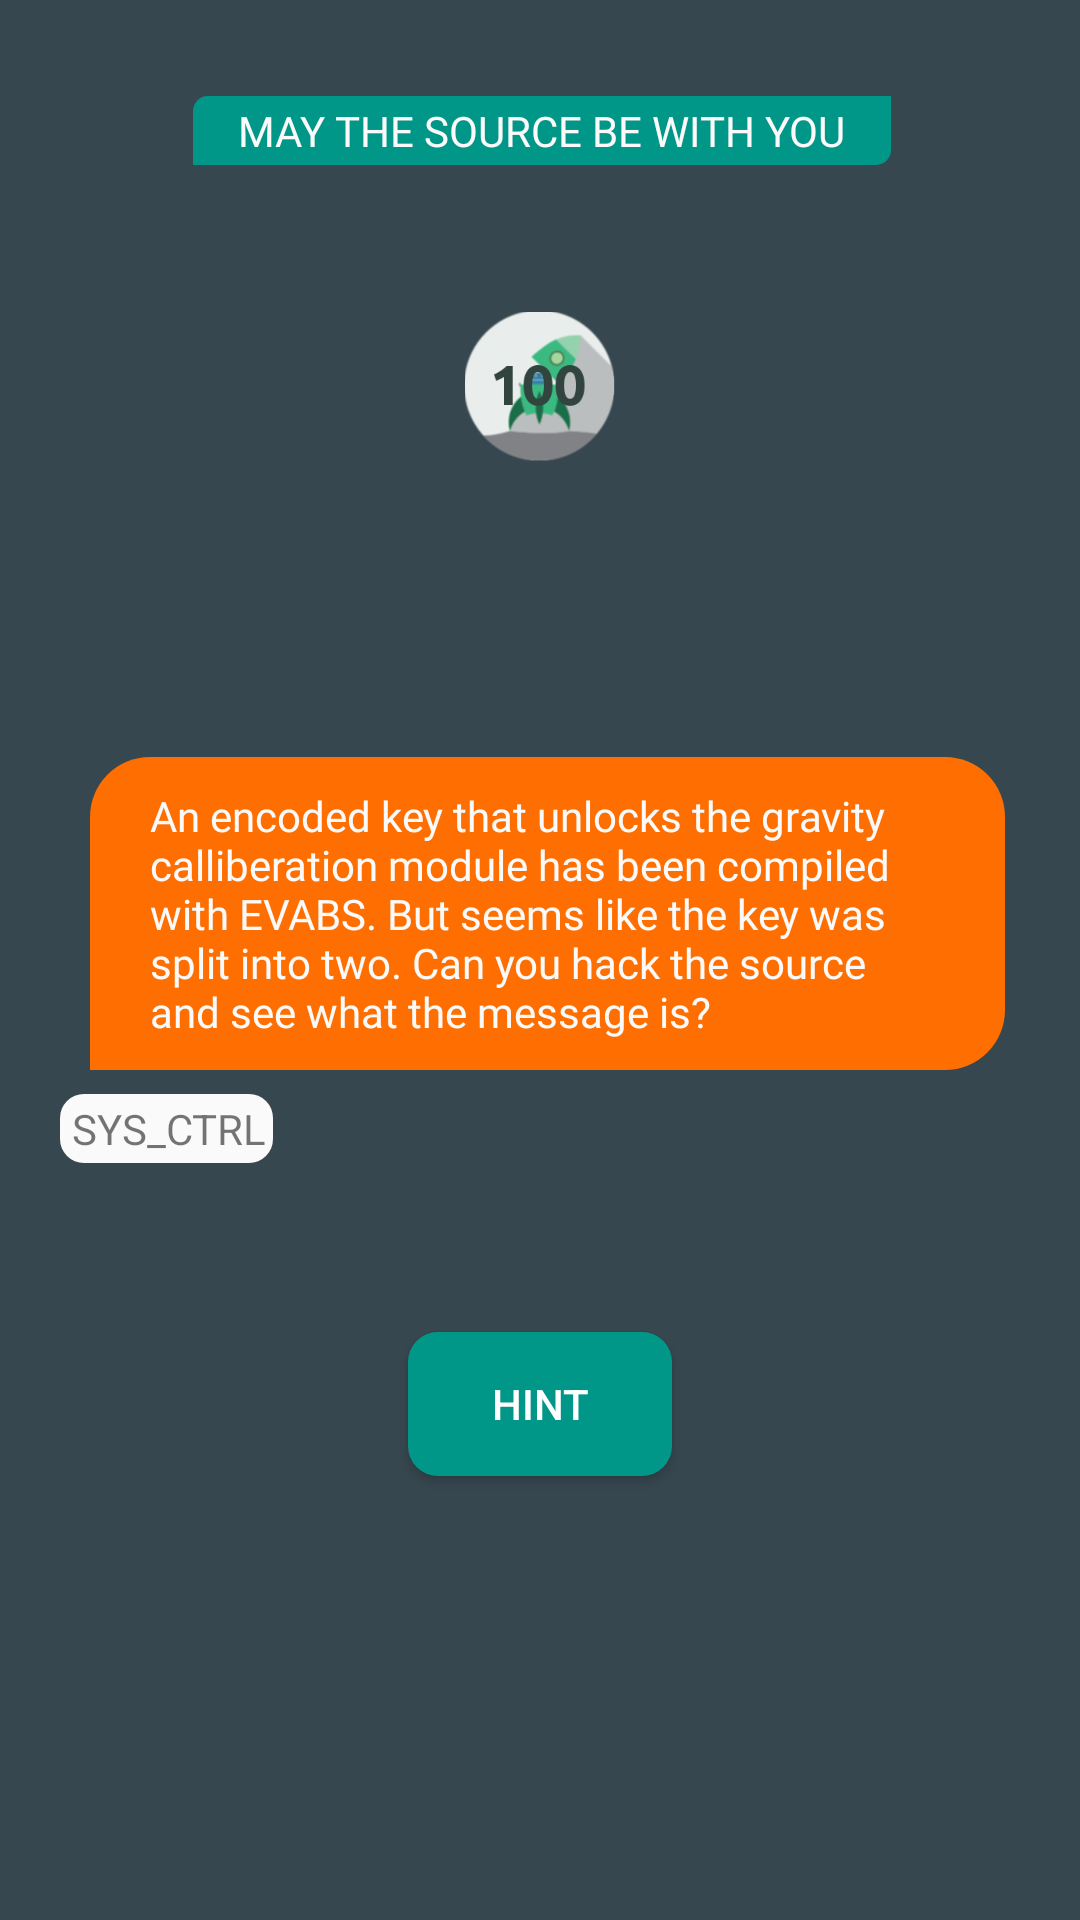

Produce the Android XML layout that renders to this screen, including the resource entries it uses.
<!-- AndroidManifest.xml: application theme AppTheme -->
<!-- res/layout/activity_decode.xml -->
<?xml version="1.0" encoding="utf-8"?>
<android.support.constraint.ConstraintLayout android:id="@id/relativeLayout6" android:background="@color/colorPrimaryDark" android:layout_width="fill_parent" android:layout_height="fill_parent"
  xmlns:android="http://schemas.android.com/apk/res/android" xmlns:app="http://schemas.android.com/apk/res-auto">
    <TextView android:textColor="@color/colorWhite" android:id="@id/textViewheaddecode" android:background="@drawable/button2" android:paddingLeft="15.0dip" android:paddingRight="15.0dip" android:layout_width="wrap_content" android:layout_height="wrap_content" android:layout_marginLeft="8.0dip" android:layout_marginTop="32.0dip" android:layout_marginRight="8.0dip" android:layout_marginBottom="8.0dip" android:text="MAY THE SOURCE BE WITH YOU" android:fontFamily="@font/comfortaa_bold" app:layout_constraintBottom_toBottomOf="parent" app:layout_constraintHorizontal_bias="0.505" app:layout_constraintLeft_toLeftOf="parent" app:layout_constraintRight_toRightOf="parent" app:layout_constraintTop_toTopOf="parent" app:layout_constraintVertical_bias="0.0" />
    <Button android:theme="@style/buttontheme" android:id="@id/buttonhintdecode" android:background="@drawable/button" android:layout_width="wrap_content" android:layout_height="wrap_content" android:layout_marginTop="10.0dip" android:layout_marginBottom="148.0dip" android:text="HINT" app:layout_constraintBottom_toBottomOf="parent" app:layout_constraintLeft_toLeftOf="parent" app:layout_constraintRight_toRightOf="parent" app:layout_constraintTop_toTopOf="parent" app:layout_constraintVertical_bias="1.0" style="@style/Widget.AppCompat.Button.Colored" />
    <TextView android:textColor="@color/colorWhite" android:id="@id/textViewhintgc" android:paddingLeft="15.0dip" android:paddingRight="15.0dip" android:layout_width="wrap_content" android:layout_height="wrap_content" android:layout_marginTop="8.0dip" android:layout_marginBottom="64.0dip" android:text="" android:fontFamily="@font/armata" app:layout_constraintBottom_toBottomOf="parent" app:layout_constraintLeft_toLeftOf="parent" app:layout_constraintRight_toRightOf="parent" app:layout_constraintTop_toTopOf="parent" app:layout_constraintVertical_bias="1.0" />
    <ImageView android:id="@id/imageView22" android:layout_width="50.0dip" android:layout_height="50.0dip" android:layout_marginLeft="8.0dip" android:layout_marginTop="8.0dip" android:layout_marginRight="8.0dip" android:layout_marginBottom="8.0dip" app:layout_constraintBottom_toBottomOf="parent" app:layout_constraintEnd_toEndOf="parent" app:layout_constraintStart_toStartOf="parent" app:layout_constraintTop_toTopOf="parent" app:layout_constraintVertical_bias="0.167" app:srcCompat="@drawable/i100" />
    <LinearLayout android:orientation="vertical" android:id="@id/linearLayout2" android:paddingLeft="20.0dip" android:paddingRight="15.0dip" android:layout_width="wrap_content" android:layout_height="wrap_content" android:layout_marginTop="8.0dip" android:layout_marginBottom="8.0dip" app:layout_constraintBottom_toBottomOf="parent" app:layout_constraintTop_toTopOf="parent">
        <LinearLayout android:orientation="vertical" android:layout_width="fill_parent" android:layout_height="fill_parent">
            <TextView android:textColor="@color/colorWhite" android:id="@id/textViewstrings" android:background="@drawable/chatbox" android:layout_width="wrap_content" android:layout_height="wrap_content" android:layout_marginLeft="10.0dip" android:layout_marginRight="10.0dip" android:text="An encoded key that unlocks the gravity calliberation module has been compiled with EVABS. But seems like the key was split into two. Can you hack the source and see what the message is?" android:fontFamily="@font/armata" />
            <TextView android:id="@id/textView316" android:background="@drawable/sysctrl" android:layout_width="wrap_content" android:layout_height="wrap_content" android:layout_marginLeft="0.0dip" android:layout_marginTop="8.0dip" android:text="SYS_CTRL" android:layout_weight="0.0" />
        </LinearLayout>
    </LinearLayout>
</android.support.constraint.ConstraintLayout>
<!-- resources referenced by this layout -->
<resources>
  <color name="colorPrimaryDark">#ff37474f</color>
  <color name="colorWhite">#fffafafa</color>
  <style name="Widget.AppCompat.Button.Colored" parent="@style/Base.Widget.AppCompat.Button.Colored" />
  <color name="colorGreen">#ff009688</color>
  <color name="newColor">#ffff6e00</color>
  <style name="Theme.AppCompat.Light" parent="@style/Base.Theme.AppCompat.Light" />
  <style name="Base.Theme.AppCompat.Light" parent="@style/Base.V7.Theme.AppCompat.Light" />
  <style name="TextAppearance.AppCompat.Button" parent="@style/Base.TextAppearance.AppCompat.Button" />
  <style name="Platform.AppCompat.Light" parent="@style/Platform.V14.AppCompat.Light" />
  <dimen name="abc_action_bar_default_height_material">56.0dip</dimen>
  <style name="Widget.AppCompat.Light.ActionButton" parent="@style/Widget.AppCompat.ActionButton" />
  <style name="Widget.AppCompat.ActionMode" parent="@style/Base.Widget.AppCompat.ActionMode" />
  <style name="AlertDialog.AppCompat.Light" parent="@style/Base.AlertDialog.AppCompat.Light" />
  <style name="Widget.AppCompat.ButtonBar" parent="@style/Base.Widget.AppCompat.ButtonBar" />
  <style name="Widget.AppCompat.Button" parent="@style/Base.Widget.AppCompat.Button" />
  <style name="Widget.AppCompat.Button.Small" parent="@style/Base.Widget.AppCompat.Button.Small" />
  <color name="accent_material_light">@color/material_deep_teal_500</color>
  <color name="background_floating_material_light">@android:color/white</color>
  <color name="button_material_light">#ffd6d7d7</color>
  <color name="ripple_material_light">#1f000000</color>
  <color name="error_color_material">#fff4511e</color>
  <color name="primary_material_light">@color/material_grey_100</color>
  <color name="primary_dark_material_light">@color/material_grey_600</color>
  <dimen name="abc_dialog_padding_material">24.0dip</dimen>
  <style name="ThemeOverlay.AppCompat.Dialog" parent="@style/Base.ThemeOverlay.AppCompat.Dialog" />
  <style name="Widget.AppCompat.EditText" parent="@style/Base.Widget.AppCompat.EditText" />
  <style name="Widget.AppCompat.ImageButton" parent="@style/Base.Widget.AppCompat.ImageButton" />
  <style name="Widget.AppCompat.ListMenuView" parent="@style/Base.Widget.AppCompat.ListMenuView" />
  <item type="dimen" name="abc_list_item_padding_horizontal_material">@dimen/abc_action_bar_content_inset_material</item>
  <style name="Theme.AppCompat.CompactMenu" parent="@style/Base.Theme.AppCompat.CompactMenu" />
  <dimen name="abc_panel_menu_list_width">296.0dip</dimen>
  <style name="Widget.AppCompat.Light.PopupMenu" parent="@style/Base.Widget.AppCompat.Light.PopupMenu" />
  <style name="Widget.AppCompat.RatingBar" parent="@style/Base.Widget.AppCompat.RatingBar" />
  <style name="Widget.AppCompat.RatingBar.Small" parent="@style/Base.Widget.AppCompat.RatingBar.Small" />
  <style name="Widget.AppCompat.Light.SearchView" parent="@style/Widget.AppCompat.SearchView" />
  <style name="Widget.AppCompat.SeekBar" parent="@style/Base.Widget.AppCompat.SeekBar" />
  <style name="Widget.AppCompat.Spinner" parent="@style/Base.Widget.AppCompat.Spinner" />
  <style name="TextAppearance.AppCompat.Subhead" parent="@style/Base.TextAppearance.AppCompat.Subhead" />
  <style name="TextAppearance.AppCompat.Body1" parent="@style/Base.TextAppearance.AppCompat.Body1" />
  <style name="Widget.AppCompat.Toolbar" parent="@style/Base.Widget.AppCompat.Toolbar" />
  <color name="foreground_material_dark">@android:color/white</color>
  <style name="Widget.AppCompat.ActionButton" parent="@style/Base.Widget.AppCompat.ActionButton" />
  <style name="Base.AlertDialog.AppCompat.Light" parent="@style/Base.AlertDialog.AppCompat" />
  <color name="material_deep_teal_500">#ff009688</color>
  <color name="material_grey_100">#fff5f5f5</color>
  <color name="material_grey_600">#ff757575</color>
  <style name="Base.Widget.AppCompat.EditText" parent="@style/Base.V12.Widget.AppCompat.EditText" />
</resources>
